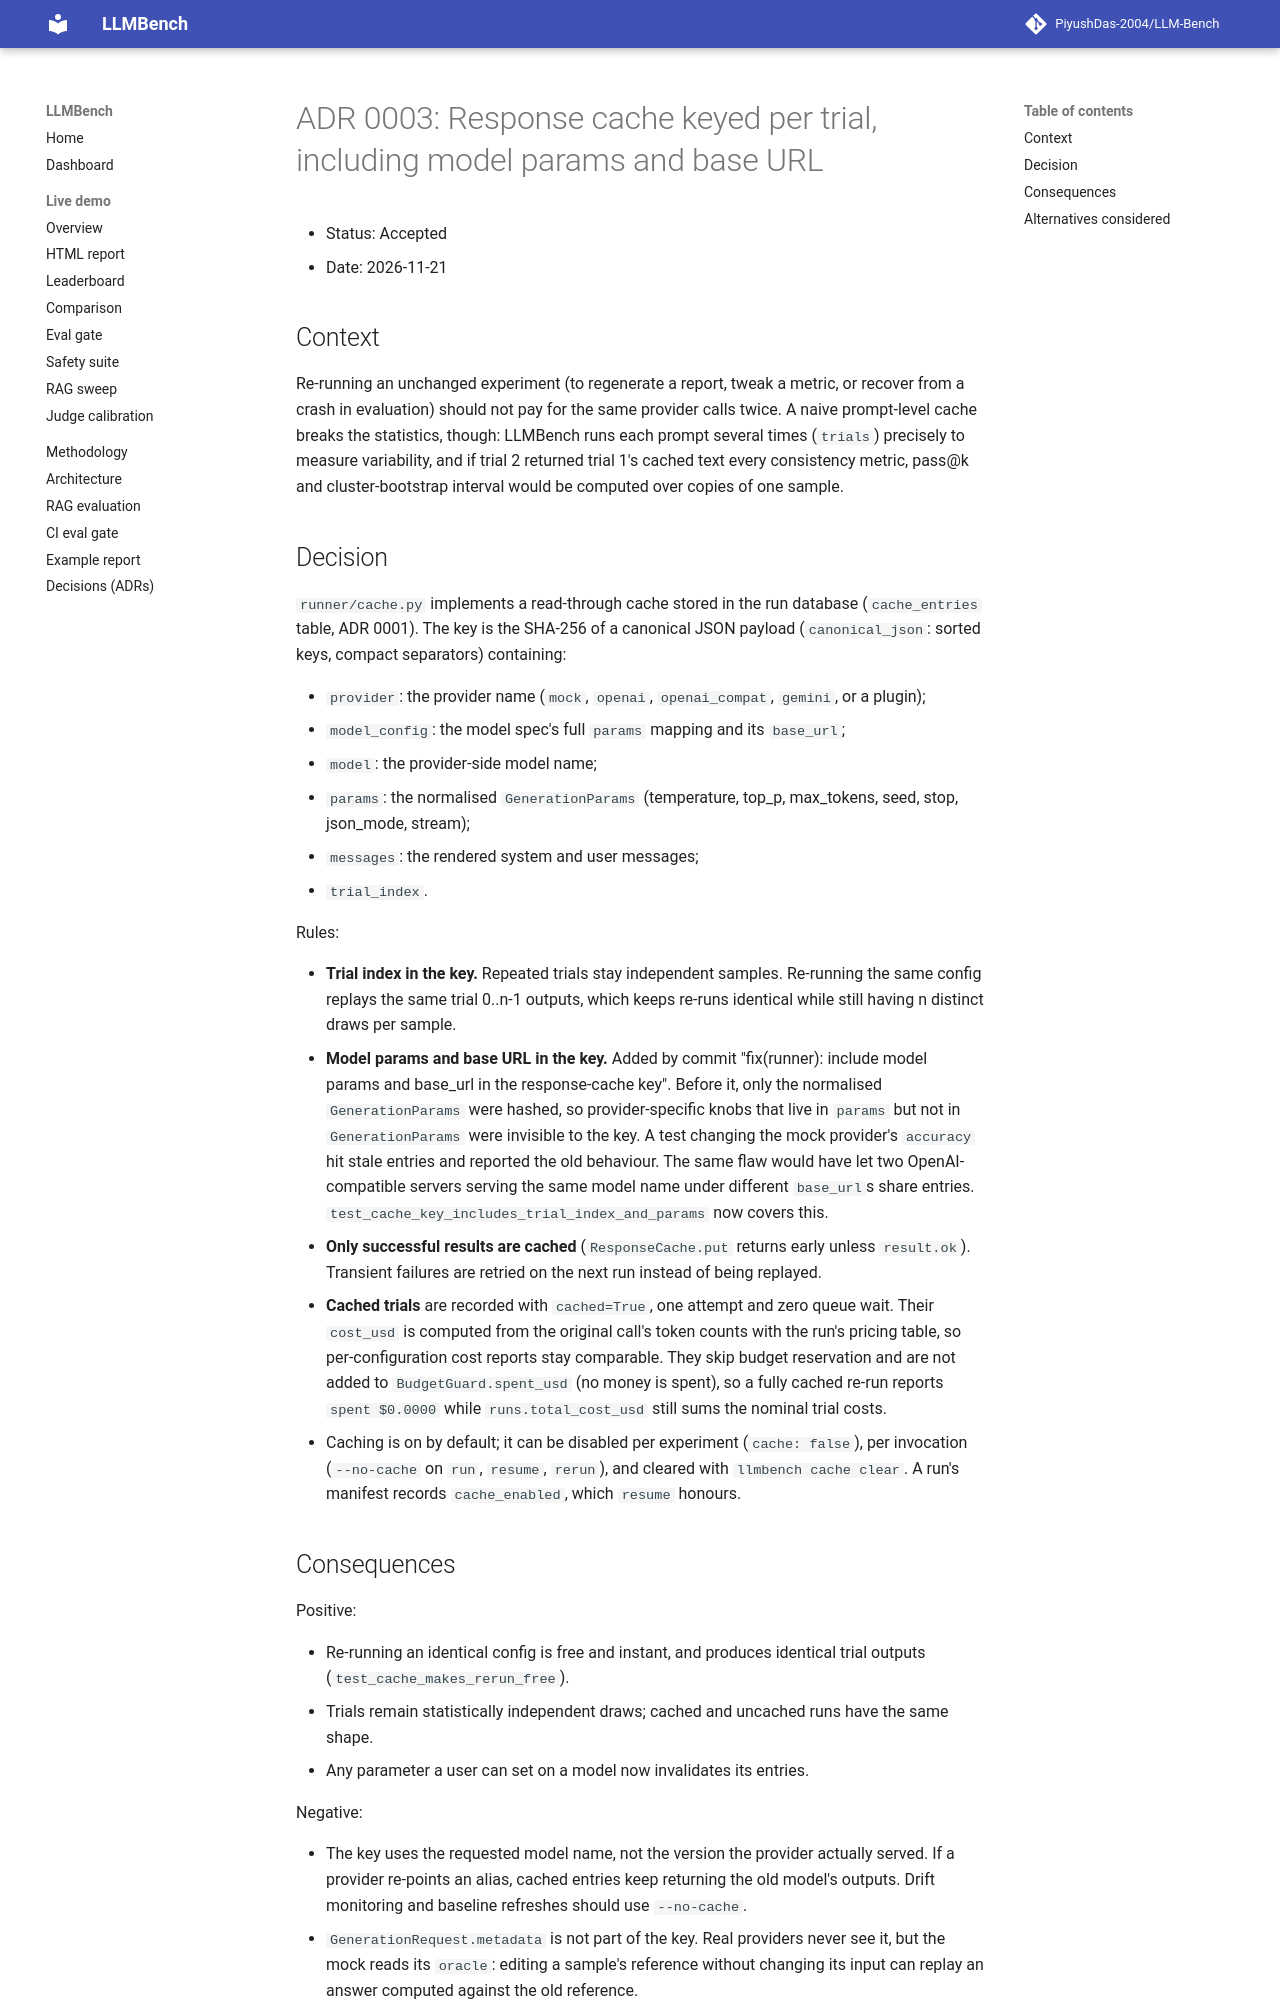

repository: PiyushDas-2004/LLM-Bench · page: adr/0003-trial-level-cache-key/index.html · generator: mkdocs

# ADR 0003: Response cache keyed per trial, including model params and base URL

- Status: Accepted
- Date: 2026-11-21

## Context

Re-running an unchanged experiment (to regenerate a report, tweak a metric, or recover from a
crash in evaluation) should not pay for the same provider calls twice. A naive prompt-level cache
breaks the statistics, though: LLMBench runs each prompt several times (`trials`) precisely to
measure variability, and if trial 2 returned trial 1's cached text every consistency metric,
pass@k and cluster-bootstrap interval would be computed over copies of one sample.

## Decision

`runner/cache.py` implements a read-through cache stored in the run database
(`cache_entries` table, ADR 0001). The key is the SHA-256 of a canonical JSON payload
(`canonical_json`: sorted keys, compact separators) containing:

- `provider`: the provider name (`mock`, `openai`, `openai_compat`, `gemini`, or a plugin);
- `model_config`: the model spec's full `params` mapping and its `base_url`;
- `model`: the provider-side model name;
- `params`: the normalised `GenerationParams` (temperature, top_p, max_tokens, seed, stop,
  json_mode, stream);
- `messages`: the rendered system and user messages;
- `trial_index`.

Rules:

- **Trial index in the key.** Repeated trials stay independent samples. Re-running the same
  config replays the same trial 0..n-1 outputs, which keeps re-runs identical while still
  having n distinct draws per sample.
- **Model params and base URL in the key.** Added by commit
  "fix(runner): include model params and base_url in the response-cache key". Before it, only the
  normalised `GenerationParams` were hashed, so provider-specific knobs that live in `params`
  but not in `GenerationParams` were invisible to the key. A test changing the mock provider's
  `accuracy` hit stale entries and reported the old behaviour. The same flaw would have let two
  OpenAI-compatible servers serving the same model name under different `base_url`s share
  entries. `test_cache_key_includes_trial_index_and_params` now covers this.
- **Only successful results are cached** (`ResponseCache.put` returns early unless
  `result.ok`). Transient failures are retried on the next run instead of being replayed.
- **Cached trials** are recorded with `cached=True`, one attempt and zero queue wait. Their
  `cost_usd` is computed from the original call's token counts with the run's pricing table, so
  per-configuration cost reports stay comparable. They skip budget reservation and are not added
  to `BudgetGuard.spent_usd` (no money is spent), so a fully cached re-run reports
  `spent $0.0000` while `runs.total_cost_usd` still sums the nominal trial costs.
- Caching is on by default; it can be disabled per experiment (`cache: false`), per invocation
  (`--no-cache` on `run`, `resume`, `rerun`), and cleared with `llmbench cache clear`. A run's
  manifest records `cache_enabled`, which `resume` honours.
